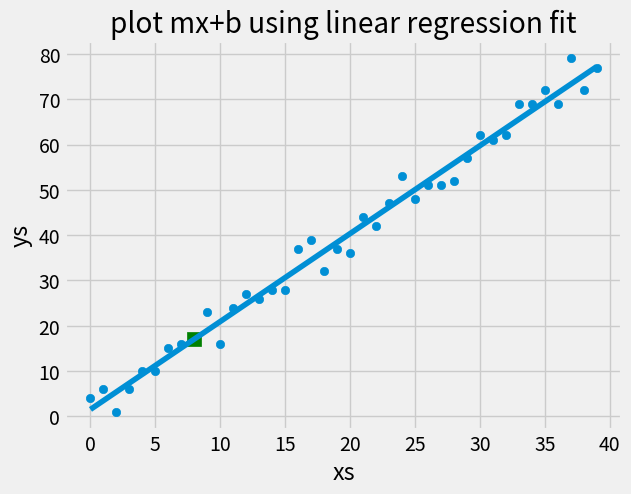

Source code (Python):
'''
working exercise from sentex tutorials. with mods for clarification + api doc references.
Testing Assumptions - Practical Machine Learning Tutorial with Python p.12
https://youtu.be/Kpxwl2u-Wgk?list=PLQVvvaa0QuDfKTOs3Keq_kaG2P55YRn5v

linear regression model  y=mx+b
m = mean(x).mean(y) -  mean (x.y)
    ------------------------------
    (mean(x)^2 - mean(x^2)

b = mean(y) - m . mean(x)

Coefficient of Linear Regression, ranges from 0 to 1.
An R2 of 0 means that the dependent variable cannot be predicted from the independent variable.
No correlation:  If there is no linear correlation or a weak linear correlation, r is
     close to 0.  A value near zero means that there is a random, nonlinear relationship
     between the two variables
An R2 of 1 means the dependent variable can be predicted without error from the independent variable.
A perfect correlation of +/- 1 occurs only when the data points all lie exactly on a
     straight line.  If r = +1, the slope of this line is positive.  If r = -1, the slope of this
     line is negative.

An R2 between 0 and 1 indicates the extent to which the dependent variable is predictable.
An R2 of 0.10 means that 10 percent of the variance in Y is predictable from X;
an R2 of 0.20 means that 20 percent is predictable; and so on.
The other % of error is unexplained by the model.
A correlation greater than 0.8 is generally described as strong, whereas a correlation less than 0.5 is
generally described as weak.  These values can vary based upon the "type" of data being examined.
A study utilizing scientific data may require a stronger correlation than a study using social science data.

r^2 = 1 -[ (Standard Error y^) / (standard Error (mean of y) ]
'''

from statistics import mean
import numpy as np
import matplotlib.pyplot as plt
from matplotlib import style
import random

style.use('fivethirtyeight')

xs = [1,2,3,4,5,6]
ys = [5,4,6,5,6,7]
#plt.scatter(xs, ys)
#plt.show()


def create_dataset(hm, variance, step=2, correlation=False):
    #correlation to be +ive/-ive or none.
    # if correlation is 'pos' then positive correlation
    # if correlation is 'neg'  then negative correlation
    val = 1
    ys = []
    for i in range(hm):
        y = val + random.randrange(-variance, variance)
        ys.append(y)
        if correlation and correlation == 'pos':
            val += step
        elif correlation and correlation == 'neg':
            val -= step

        #so far we have generated an array of values within range (1-variance) to (1+variance)
    xs = [i for i in range(len(ys))]
    return np.array(xs, dtype=np.float64), np.array(ys, dtype=np.float64)


def best_fit_slope_and_intercept(xs, ys):
    m = (mean(xs) * mean(ys) - mean(xs*ys)) / ( mean(xs)*mean(xs) - mean(xs*xs) )
    b = mean(ys) - m * mean(xs)
    return m, b

def squared_error(ys_orig, ys_line):
    #error between the predicted y line and the actual points.
    return sum((ys_line-ys_orig)**2)
def coefficient_of_determination(ys_orig, ys_line):
    #
    y_mean_line = [mean(ys_orig) for y in ys_orig]
    #creat array filled with mean of original y values.
    squared_error_regr = squared_error(ys_orig, ys_line)
    squared_error_y_mean = squared_error(ys_orig, y_mean_line)
    return 1- (squared_error_regr/squared_error_y_mean)

#create data using new function
#create_dataset(hm, variance, step=2, correlation=False),
# returns np.array(xs, dtype=np.float64), np.array(ys, dtype=np.float64)
xs, ys = create_dataset(40, 5, 2, correlation='pos')
print ("xs=", xs)
print ("ys=", ys)

m,b = best_fit_slope_and_intercept(xs, ys)
#regression_line = xs*m+b
regression_line = [m*x+b for x in xs]
print ( "m={}".format(m), ", b={}".format(b) )

predict_x = 8
predict_y = (m*predict_x) + b

r_squared = coefficient_of_determination(ys, regression_line)
print ("r_squared=", r_squared)

plt.scatter(xs, ys)
#plt.plot(xs, xs*m+b)
plt.plot(xs, regression_line)
plt.scatter(predict_x, predict_y, color = 'g', marker='s', s=100)
plt.xlabel('xs')
plt.ylabel('ys')
plt.title("plot mx+b using linear regression fit")
plt.show()

'''
http://matplotlib.org/examples/style_sheets/plot_fivethirtyeight.html

'''